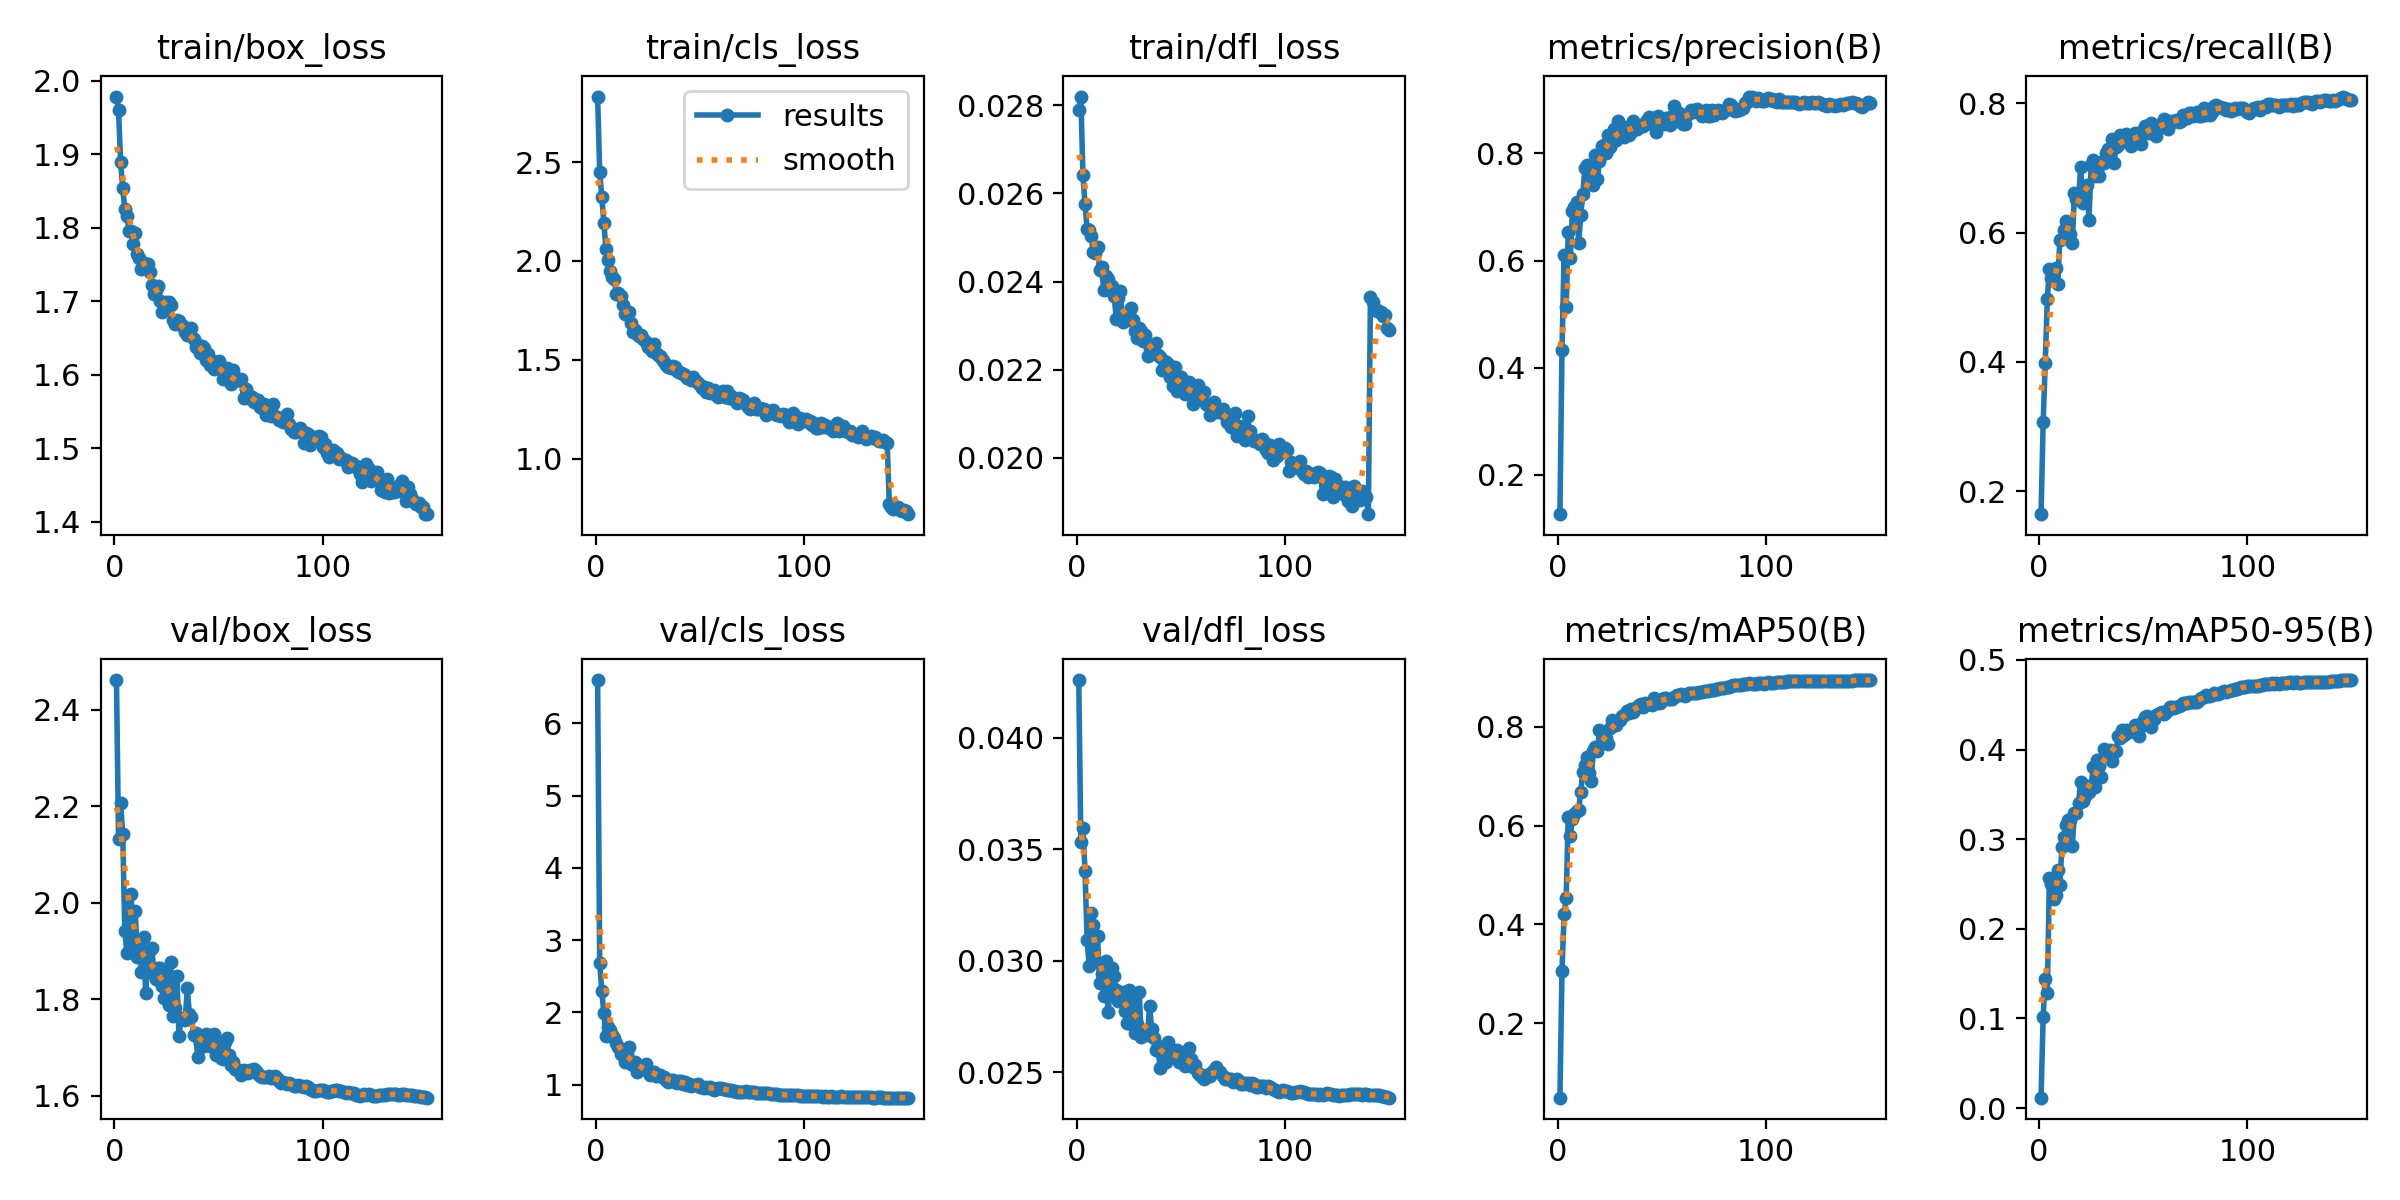

Source data for this figure (header and first rows):
epoch, time, train/box_loss, train/cls_loss, train/dfl_loss, metrics/precision(B), metrics/recall(B), metrics/mAP50(B), metrics/mAP50-95(B), val/box_loss, val/cls_loss, val/dfl_loss, lr/pg0, lr/pg1, lr/pg2
1, 123.8, 1.978, 2.831, 0.0279, 0.1263, 0.1643, 0.04919, 0.01168, 2.462, 6.6, 0.0426, 0.003328, 0.003328, 0.07005
2, 238.1, 1.96, 2.449, 0.0282, 0.4334, 0.3065, 0.3067, 0.1017, 2.133, 2.68, 0.03531, 0.006621, 0.006621, 0.04001
3, 351.3, 1.889, 2.323, 0.02641, 0.6104, 0.3982, 0.4204, 0.1446, 2.206, 2.297, 0.03594, 0.009875, 0.009875, 0.009928
4, 464.6, 1.854, 2.193, 0.02577, 0.5125, 0.4974, 0.4536, 0.1288, 2.143, 1.986, 0.03404, 0.00982, 0.00982, 0.00982
5, 572.7, 1.826, 2.059, 0.0252, 0.6526, 0.5444, 0.6185, 0.2565, 1.941, 1.673, 0.03094, 0.00976, 0.00976, 0.00976
6, 681.6, 1.816, 2.006, 0.02516, 0.6054, 0.5304, 0.5788, 0.2499, 1.897, 1.797, 0.02975, 0.0097, 0.0097, 0.0097
7, 794.6, 1.796, 1.947, 0.02503, 0.693, 0.5251, 0.6136, 0.2331, 2.017, 1.755, 0.03215, 0.00964, 0.00964, 0.00964
8, 904.4, 1.796, 1.92, 0.02466, 0.6999, 0.5451, 0.6247, 0.2374, 2.019, 1.686, 0.03161, 0.00958, 0.00958, 0.00958
9, 1013, 1.778, 1.907, 0.02465, 0.7092, 0.521, 0.6304, 0.266, 1.914, 1.637, 0.03, 0.00952, 0.00952, 0.00952
10, 1123, 1.792, 1.835, 0.02478, 0.6324, 0.5881, 0.6321, 0.2486, 1.983, 1.575, 0.03111, 0.00946, 0.00946, 0.00946
11, 1233, 1.764, 1.835, 0.02427, 0.6857, 0.5897, 0.6692, 0.2911, 1.889, 1.525, 0.02898, 0.0094, 0.0094, 0.0094
12, 1340, 1.759, 1.821, 0.02433, 0.7242, 0.604, 0.7088, 0.302, 1.914, 1.416, 0.02941, 0.00934, 0.00934, 0.00934
13, 1440, 1.743, 1.775, 0.02382, 0.7734, 0.6184, 0.7224, 0.3158, 1.857, 1.447, 0.02841, 0.00928, 0.00928, 0.00928
14, 1541, 1.752, 1.733, 0.02413, 0.7774, 0.6152, 0.7384, 0.3214, 1.929, 1.312, 0.03, 0.00922, 0.00922, 0.00922
15, 1641, 1.75, 1.732, 0.02405, 0.7423, 0.5984, 0.7073, 0.321, 1.813, 1.429, 0.02771, 0.00916, 0.00916, 0.00916
16, 1742, 1.751, 1.743, 0.0239, 0.745, 0.5847, 0.691, 0.292, 1.872, 1.519, 0.02848, 0.0091, 0.0091, 0.0091
17, 1843, 1.74, 1.688, 0.0239, 0.7417, 0.6611, 0.7506, 0.3289, 1.903, 1.289, 0.02969, 0.00904, 0.00904, 0.00904
18, 1945, 1.722, 1.642, 0.02368, 0.7961, 0.6527, 0.7586, 0.3287, 1.907, 1.277, 0.02932, 0.00898, 0.00898, 0.00898
19, 2045, 1.71, 1.649, 0.02315, 0.7517, 0.6501, 0.7519, 0.3403, 1.853, 1.315, 0.02868, 0.00892, 0.00892, 0.00892
20, 2145, 1.715, 1.632, 0.02362, 0.7865, 0.7022, 0.7942, 0.3639, 1.841, 1.173, 0.02817, 0.00886, 0.00886, 0.00886
21, 2246, 1.721, 1.621, 0.02378, 0.8137, 0.6464, 0.7682, 0.3429, 1.865, 1.241, 0.02843, 0.0088, 0.0088, 0.0088
22, 2346, 1.7, 1.624, 0.02308, 0.8149, 0.6547, 0.7729, 0.3484, 1.866, 1.239, 0.02861, 0.00874, 0.00874, 0.00874
23, 2447, 1.686, 1.605, 0.02313, 0.8013, 0.6742, 0.7784, 0.3595, 1.829, 1.225, 0.02776, 0.00868, 0.00868, 0.00868
24, 2547, 1.69, 1.588, 0.02312, 0.8349, 0.6202, 0.765, 0.3522, 1.803, 1.286, 0.02722, 0.00862, 0.00862, 0.00862
25, 2648, 1.699, 1.564, 0.02326, 0.8114, 0.7047, 0.7979, 0.3578, 1.852, 1.193, 0.02869, 0.00856, 0.00856, 0.00856
26, 2749, 1.699, 1.558, 0.02339, 0.8222, 0.7128, 0.8151, 0.3802, 1.789, 1.135, 0.02717, 0.0085, 0.0085, 0.0085
27, 2849, 1.694, 1.542, 0.02313, 0.8451, 0.6882, 0.809, 0.3583, 1.877, 1.142, 0.02854, 0.00844, 0.00844, 0.00844
28, 2949, 1.674, 1.577, 0.02288, 0.8247, 0.6939, 0.805, 0.3886, 1.764, 1.172, 0.02675, 0.00838, 0.00838, 0.00838
29, 3051, 1.668, 1.536, 0.02271, 0.8601, 0.688, 0.8123, 0.3821, 1.782, 1.122, 0.02715, 0.00832, 0.00832, 0.00832
30, 3151, 1.674, 1.525, 0.02295, 0.8399, 0.7099, 0.8137, 0.3696, 1.849, 1.126, 0.02861, 0.00826, 0.00826, 0.00826
31, 3251, 1.673, 1.518, 0.02287, 0.8435, 0.7081, 0.8214, 0.4006, 1.724, 1.133, 0.02656, 0.0082, 0.0082, 0.0082
32, 3352, 1.667, 1.504, 0.02265, 0.8314, 0.7234, 0.8239, 0.395, 1.761, 1.098, 0.02686, 0.00814, 0.00814, 0.00814
33, 3453, 1.666, 1.488, 0.02278, 0.8495, 0.7303, 0.8319, 0.3962, 1.76, 1.102, 0.02675, 0.00808, 0.00808, 0.00808
34, 3553, 1.658, 1.471, 0.02231, 0.8349, 0.7297, 0.828, 0.3992, 1.756, 1.059, 0.02666, 0.00802, 0.00802, 0.00802
35, 3660, 1.653, 1.465, 0.02247, 0.8398, 0.7443, 0.8363, 0.3874, 1.824, 1.038, 0.02797, 0.00796, 0.00796, 0.00796
36, 3769, 1.655, 1.458, 0.02256, 0.8605, 0.7079, 0.8295, 0.397, 1.77, 1.069, 0.02695, 0.0079, 0.0079, 0.0079
37, 3880, 1.663, 1.466, 0.02243, 0.8526, 0.7321, 0.8364, 0.3987, 1.763, 1.061, 0.02654, 0.00784, 0.00784, 0.00784
38, 3989, 1.648, 1.461, 0.02261, 0.8456, 0.7353, 0.841, 0.415, 1.727, 1.035, 0.02601, 0.00778, 0.00778, 0.00778
39, 4100, 1.638, 1.442, 0.02233, 0.8484, 0.7509, 0.8449, 0.4131, 1.731, 1.025, 0.02619, 0.00772, 0.00772, 0.00772
40, 4211, 1.64, 1.439, 0.02228, 0.8532, 0.7446, 0.8472, 0.4213, 1.68, 1.048, 0.02518, 0.00766, 0.00766, 0.00766
41, 4322, 1.629, 1.431, 0.02199, 0.8504, 0.744, 0.8411, 0.4161, 1.709, 1.052, 0.02581, 0.0076, 0.0076, 0.0076
42, 4432, 1.639, 1.426, 0.02219, 0.8567, 0.7521, 0.849, 0.4218, 1.713, 1.012, 0.02585, 0.00754, 0.00754, 0.00754
43, 4542, 1.637, 1.423, 0.02217, 0.8618, 0.7424, 0.8463, 0.4191, 1.704, 1.029, 0.02546, 0.00748, 0.00748, 0.00748
44, 4650, 1.619, 1.41, 0.02213, 0.8687, 0.734, 0.8492, 0.4207, 1.728, 0.9894, 0.02634, 0.00742, 0.00742, 0.00742
45, 4757, 1.628, 1.41, 0.02183, 0.8544, 0.7406, 0.845, 0.4224, 1.71, 1.001, 0.02591, 0.00736, 0.00736, 0.00736
46, 4863, 1.613, 1.398, 0.02162, 0.8656, 0.755, 0.8578, 0.4274, 1.703, 0.9846, 0.02584, 0.0073, 0.0073, 0.0073
47, 4970, 1.618, 1.413, 0.02207, 0.8407, 0.7521, 0.8476, 0.4211, 1.712, 0.9999, 0.02579, 0.00724, 0.00724, 0.00724
48, 5080, 1.607, 1.39, 0.02152, 0.87, 0.7389, 0.8516, 0.4157, 1.729, 0.987, 0.02597, 0.00718, 0.00718, 0.00718
49, 5187, 1.616, 1.38, 0.02175, 0.8619, 0.7372, 0.8478, 0.426, 1.684, 1.007, 0.02545, 0.00712, 0.00712, 0.00712
50, 5295, 1.619, 1.374, 0.02184, 0.8593, 0.7587, 0.8559, 0.4321, 1.698, 0.9686, 0.02563, 0.00706, 0.00706, 0.00706
51, 5401, 1.608, 1.358, 0.02171, 0.8545, 0.7653, 0.8589, 0.4361, 1.679, 0.9675, 0.02541, 0.007, 0.007, 0.007
52, 5512, 1.594, 1.363, 0.02144, 0.8655, 0.7646, 0.858, 0.4375, 1.677, 0.9573, 0.02528, 0.00694, 0.00694, 0.00694
53, 5619, 1.597, 1.339, 0.0215, 0.8637, 0.7548, 0.8558, 0.4273, 1.711, 0.9631, 0.02573, 0.00688, 0.00688, 0.00688
54, 5725, 1.608, 1.356, 0.02171, 0.8531, 0.7695, 0.8572, 0.4252, 1.719, 0.9495, 0.02608, 0.00682, 0.00682, 0.00682
55, 5831, 1.591, 1.333, 0.02149, 0.8699, 0.7552, 0.8571, 0.4341, 1.684, 0.9619, 0.02558, 0.00676, 0.00676, 0.00676
56, 5943, 1.588, 1.341, 0.02121, 0.8881, 0.7502, 0.8615, 0.4383, 1.665, 0.9543, 0.02523, 0.0067, 0.0067, 0.0067
57, 6051, 1.606, 1.345, 0.02155, 0.8601, 0.764, 0.8641, 0.4394, 1.67, 0.9309, 0.02533, 0.00664, 0.00664, 0.00664
58, 6158, 1.595, 1.321, 0.02166, 0.8749, 0.763, 0.8649, 0.4411, 1.655, 0.9387, 0.02494, 0.00658, 0.00658, 0.00658
59, 6265, 1.592, 1.31, 0.02143, 0.8694, 0.7699, 0.8659, 0.4421, 1.653, 0.9477, 0.02485, 0.00652, 0.00652, 0.00652
60, 6371, 1.593, 1.321, 0.02147, 0.8555, 0.7767, 0.8652, 0.4399, 1.654, 0.95, 0.0248, 0.00646, 0.00646, 0.00646
... 90 more rows
